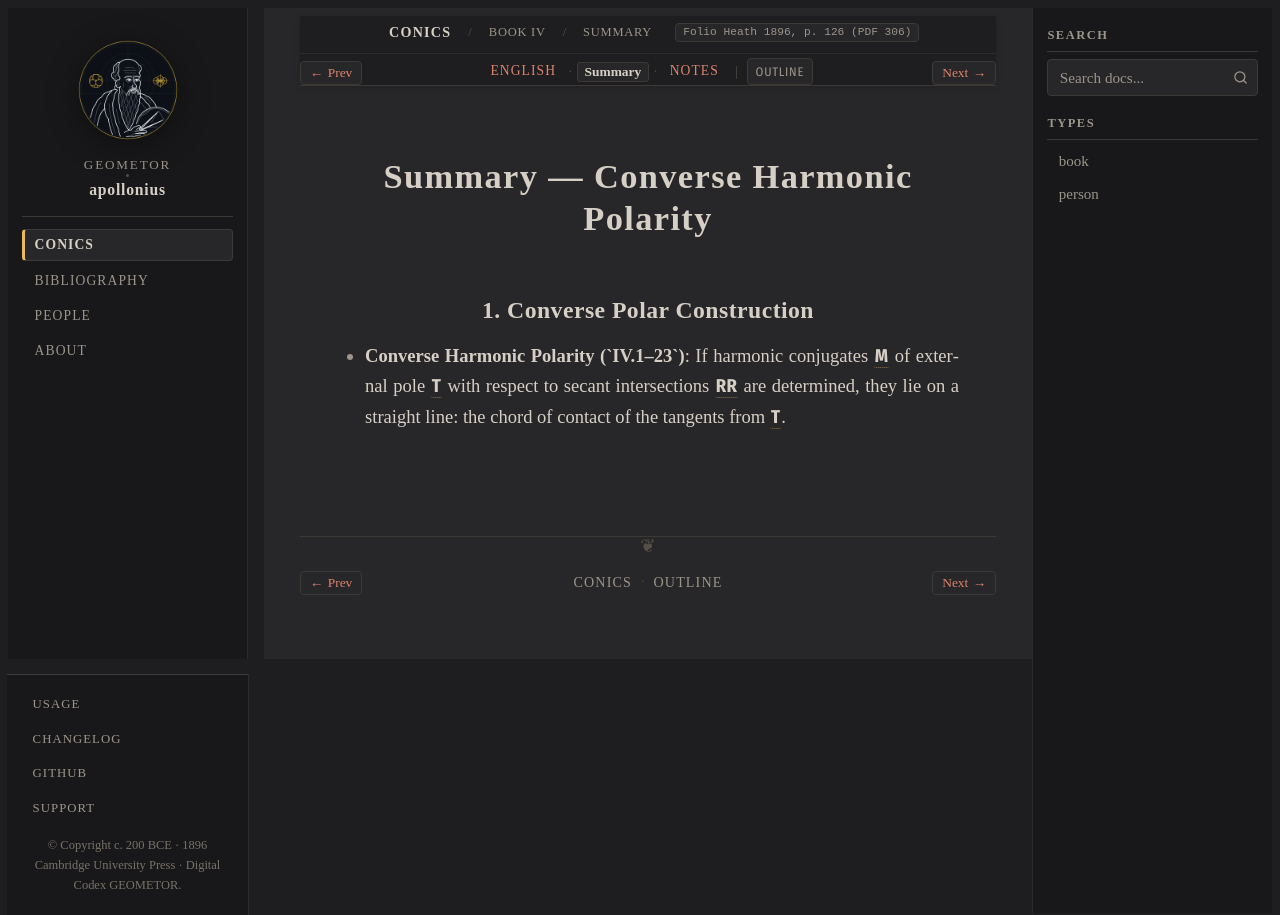

repository: geometor/apollonius · page: conics/book_04/sec_01_polar_converse/summary.html · generator: sphinx

:layout: book
:canonical_id: IV.1–23 (Summary)
:breadcrumb_title: Summary
:order: 1
:tracks: English: index | Summary: summary | Notes: notes
:folio: Heath 1896, p. 126 (PDF 306)

Summary — Converse Harmonic Polarity
====================================

1. Converse Polar Construction
------------------------------

* **Converse Harmonic Polarity (`IV.1–23`)**: If harmonic conjugates :g:`M` of external pole :g:`T` with respect to secant intersections :g:`R, R'` are determined, they lie on a straight line: the chord of contact of the tangents from :g:`T`.
